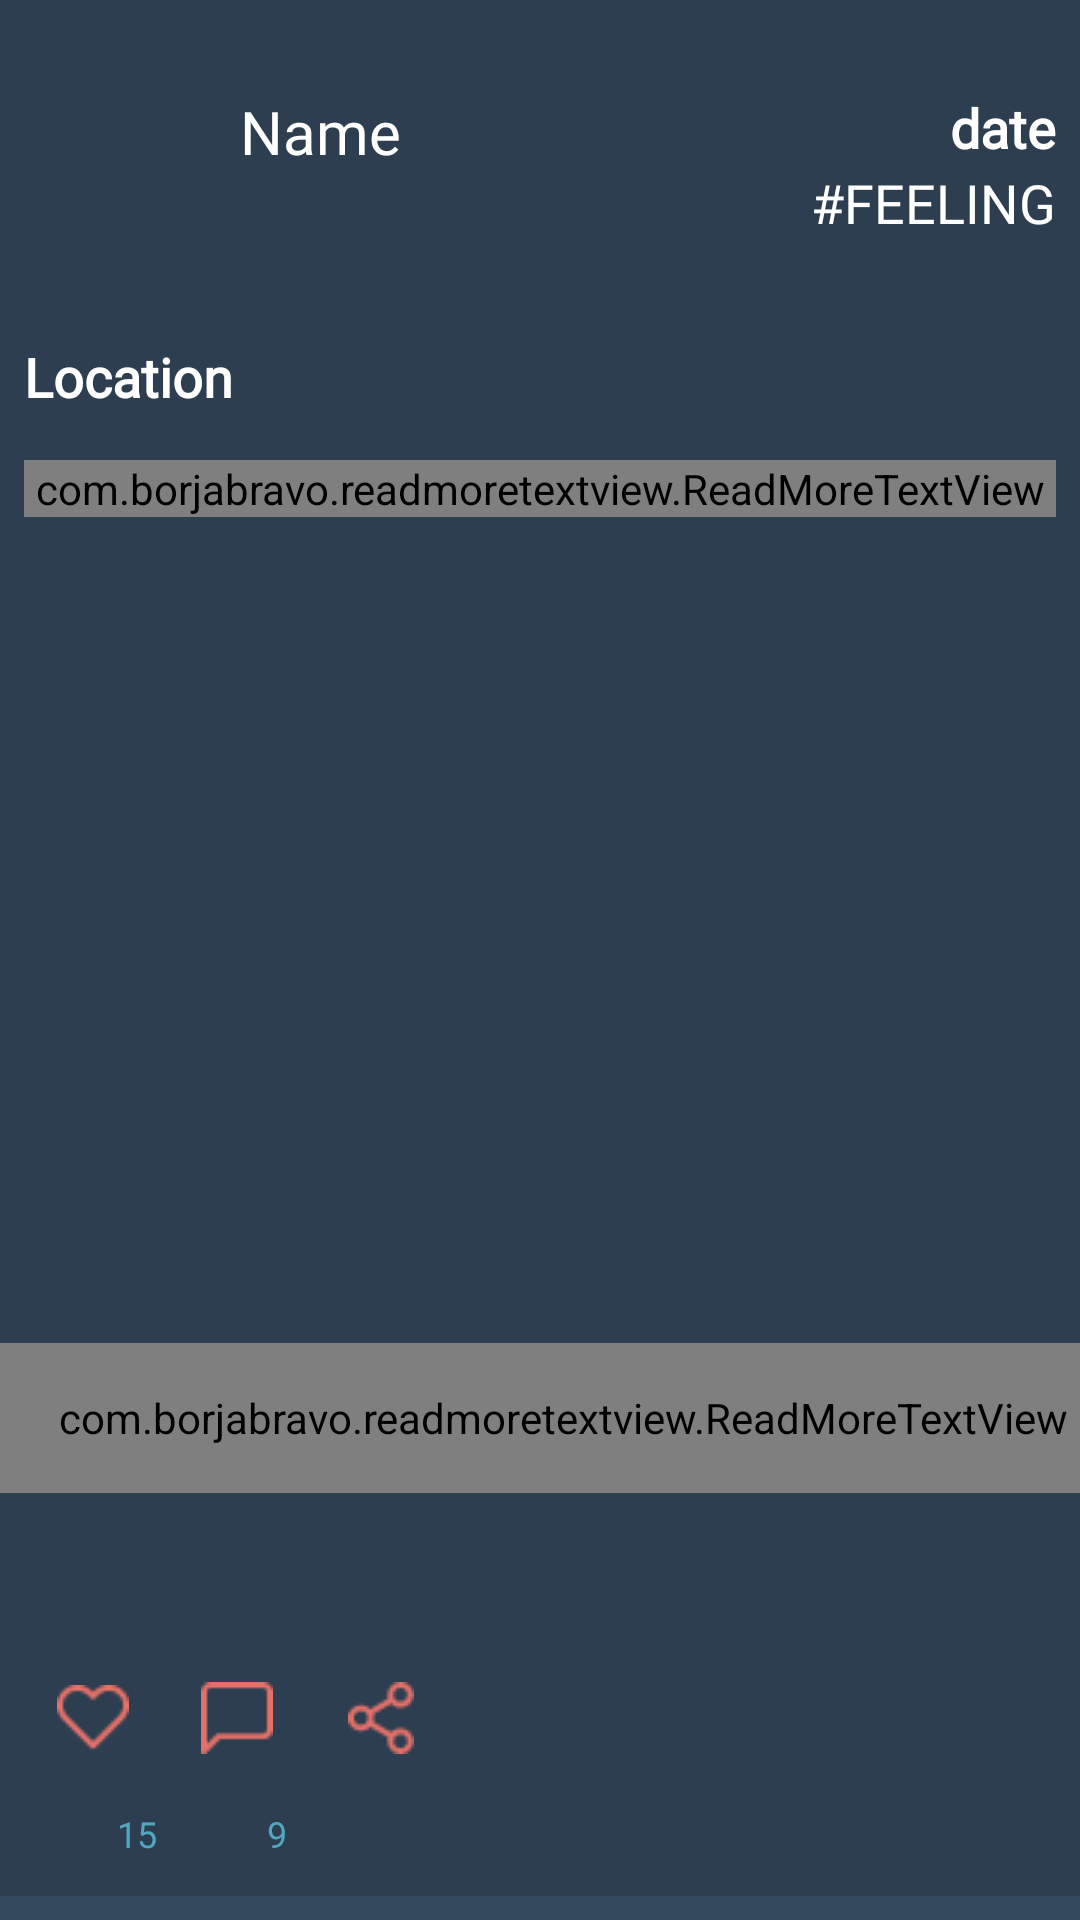

Produce the Android XML layout that renders to this screen, including the resource entries it uses.
<!-- AndroidManifest.xml: application theme AppTheme -->
<!-- res/layout/memory_item.xml -->
<?xml version="1.0" encoding="utf-8"?>
<LinearLayout xmlns:android="http://schemas.android.com/apk/res/android"
    xmlns:app="http://schemas.android.com/apk/res-auto"
    android:id="@+id/list_item"
    android:layout_width="match_parent"
    android:layout_height="wrap_content">

    <androidx.constraintlayout.widget.ConstraintLayout
        android:layout_width="match_parent"
        android:layout_height="match_parent"
        android:layout_weight="1"
        android:background="@color/colorPrimary">

        <ImageView
            android:id="@+id/background"
            android:layout_width="414dp"
            android:layout_height="0dp"
            android:layout_marginBottom="8dp"
            android:background="@color/colorPrimaryDark"
            android:clickable="false"
            app:layout_constraintBottom_toBottomOf="parent"
            app:layout_constraintEnd_toEndOf="parent"
            app:layout_constraintHorizontal_bias="0.0"
            app:layout_constraintStart_toStartOf="parent"
            app:layout_constraintTop_toTopOf="parent"
            app:layout_constraintVertical_bias="1.0" />

        <ImageView
            android:id="@+id/picture_person"
            android:layout_width="64dp"
            android:layout_height="64dp"
            android:layout_marginStart="8dp"
            android:layout_marginLeft="8dp"
            android:layout_weight="1"
            app:layout_constraintBottom_toBottomOf="parent"
            app:layout_constraintStart_toStartOf="parent"
            app:layout_constraintTop_toTopOf="parent"
            app:layout_constraintVertical_bias="0.065"
            app:srcCompat="@drawable/alex" />

        <TextView
            android:id="@+id/feelingtxt"
            android:layout_width="wrap_content"
            android:layout_height="wrap_content"
            android:layout_marginEnd="8dp"
            android:layout_marginRight="8dp"
            android:fontFamily="@font/quicksand_bold"
            android:text="#FEELING"
            android:textColor="#FFFFFF"
            android:textSize="18sp"
            app:layout_constraintEnd_toEndOf="parent"
            app:layout_constraintTop_toBottomOf="@+id/memory_date" />

        <TextView
            android:id="@+id/locationtxt"
            android:layout_width="0dp"
            android:layout_height="wrap_content"
            android:layout_marginStart="8dp"
            android:layout_marginLeft="8dp"
            android:layout_marginTop="12dp"
            android:fontFamily="@font/quicksand_bold"
            android:text="@string/location"
            android:textColor="#FFFFFF"
            android:textSize="18sp"
            android:textStyle="bold"
            app:layout_constraintEnd_toEndOf="@+id/descr"
            app:layout_constraintStart_toStartOf="parent"
            app:layout_constraintTop_toBottomOf="@+id/picture_person" />

        <TextView
            android:id="@+id/name_txt_person"
            android:layout_width="wrap_content"
            android:layout_height="25dp"
            android:layout_marginStart="8dp"
            android:layout_marginBottom="8dp"
            android:fontFamily="@font/quicksand_bold"
            android:text="Name"

            android:textColor="#FFFFFF"
            android:textSize="20sp"
            app:layout_constraintBottom_toBottomOf="@+id/picture_person"
            app:layout_constraintStart_toEndOf="@+id/picture_person"
            app:layout_constraintTop_toTopOf="parent"
            android:layout_marginLeft="8dp"
            app:layout_constraintVertical_bias="0.446" />

        <TextView
            android:id="@+id/memory_date"
            android:layout_width="0dp"
            android:layout_height="25dp"
            android:layout_marginEnd="8dp"
            android:fontFamily="@font/quicksand_bold"
            android:gravity="end"
            android:text="date"
            android:textAlignment="textEnd"
            android:textColor="#FFFFFF"
            android:textSize="18sp"
            android:textStyle="bold"
            app:layout_constraintEnd_toEndOf="parent"
            app:layout_constraintStart_toEndOf="@+id/name_txt_person"
            android:layout_marginRight="8dp"
            app:layout_constraintTop_toTopOf="@+id/name_txt_person" />

        <androidx.recyclerview.widget.RecyclerView
            android:id="@+id/memory_pic"
            android:layout_width="0dp"
            android:layout_height="201dp"
            android:layout_margin="12dp"
            android:layout_marginStart="8dp"
            android:layout_marginEnd="8dp"
            android:foregroundGravity="center"
            android:padding="12dp"
            app:layout_constraintBottom_toBottomOf="parent"
            app:layout_constraintEnd_toEndOf="parent"
            app:layout_constraintHorizontal_bias="1.0"
            app:layout_constraintStart_toStartOf="parent"
            app:layout_constraintTop_toBottomOf="@+id/descr"
            app:layout_constraintVertical_bias="0.035" />

        <ImageButton
            android:id="@+id/commentbtn2"
            android:layout_width="48dp"
            android:layout_height="48dp"
            android:background="@color/colorPrimaryDark"

            app:layout_constraintBottom_toBottomOf="@+id/likebtn"
            app:layout_constraintStart_toEndOf="@+id/likebtn"
            app:layout_constraintTop_toTopOf="@+id/likebtn"
            app:layout_constraintVertical_bias="0.0"
            app:srcCompat="@drawable/comment" />

        <ImageButton
            android:id="@+id/likebtn"
            android:layout_width="48dp"
            android:layout_height="48dp"
            android:layout_marginBottom="8dp"
            android:background="@color/colorPrimaryDark"

            app:layout_constraintBottom_toBottomOf="@+id/background"
            app:layout_constraintEnd_toEndOf="parent"
            app:layout_constraintHorizontal_bias="0.022"
            app:layout_constraintStart_toStartOf="parent"
            app:layout_constraintTop_toBottomOf="@+id/memory_pic"
            app:layout_constraintVertical_bias="0.85"
            app:srcCompat="@drawable/like" />

        <TextView
            android:id="@+id/commentNum"
            android:layout_width="22dp"
            android:layout_height="17dp"
            android:layout_marginStart="28dp"
            android:layout_marginLeft="28dp"
            android:layout_marginBottom="20dp"

            android:fontFamily="@font/quicksand_bold"
            android:text="9"
            android:textColor="@color/colorLogin"
            android:textSize="12sp"
            app:layout_constraintBottom_toBottomOf="parent"
            app:layout_constraintStart_toEndOf="@+id/likesNum" />

        <TextView
            android:id="@+id/likesNum"
            android:layout_width="22dp"
            android:layout_height="17dp"
            android:layout_marginStart="32dp"
            android:layout_marginLeft="24dp"
            android:layout_marginBottom="20dp"
            android:fontFamily="@font/quicksand_bold"
            android:text="15"
            android:textColor="@color/colorLogin"
            android:textSize="12sp"
            app:layout_constraintBottom_toBottomOf="parent"
            app:layout_constraintEnd_toStartOf="@+id/commentbtn2"
            app:layout_constraintHorizontal_bias="0.0"
            app:layout_constraintStart_toStartOf="@+id/likebtn" />

        <ImageButton
            android:id="@+id/sharebtn2"
            android:layout_width="48dp"
            android:layout_height="48dp"

            android:background="@color/colorPrimaryDark"
            android:onClick="shareMyMemories"
            app:layout_constraintStart_toEndOf="@+id/commentbtn2"
            app:layout_constraintTop_toTopOf="@+id/commentbtn2"
            app:srcCompat="@drawable/sharenew" />

        <com.borjabravo.readmoretextview.ReadMoreTextView
            android:id="@+id/tags_text"
            android:layout_width="380dp"
            android:layout_height="50dp"
            android:layout_marginTop="224dp"
            android:background="@drawable/edit_round3"
            android:fontFamily="@font/quicksand_bold"
            android:gravity="center_vertical"
            android:paddingLeft="5dp"
            android:text="#TAG"
            android:textColor="@color/colorName"
            android:textSize="18sp"
            android:textStyle="bold"
            android:visibility="visible"
            app:colorClickableText="@color/colorGrayHint"
            app:layout_constraintBottom_toTopOf="@+id/sharebtn2"
            app:layout_constraintEnd_toEndOf="parent"
            app:layout_constraintHorizontal_bias="0.258"
            app:layout_constraintStart_toStartOf="parent"
            app:layout_constraintTop_toBottomOf="@+id/descr"
            app:trimCollapsedText="@string/showMore"
            app:trimExpandedText="@string/showLess"
            app:trimLength="35"
            app:trimMode="trimModeLength" />

        <com.borjabravo.readmoretextview.ReadMoreTextView
            android:id="@+id/descr"
            android:layout_width="match_parent"
            android:layout_height="wrap_content"
            android:layout_marginStart="8dp"
            android:layout_marginLeft="8dp"
            android:layout_marginTop="52dp"
            android:layout_marginEnd="8dp"
            android:layout_marginRight="8dp"
            android:fontFamily="@font/quicksand_bold"
            android:gravity="start"

            android:text="Description about this memory"
            android:textAlignment="textStart"
            android:textColor="#FFFFFF"
            android:textSize="18sp"

            android:textStyle="bold"
            app:colorClickableText="@color/colorGrayHint"
            app:layout_constraintEnd_toEndOf="@+id/background"
            app:layout_constraintStart_toStartOf="parent"
            app:layout_constraintTop_toBottomOf="@+id/picture_person"
            app:trimCollapsedText="@string/showMore"
            app:trimExpandedText="@string/showLess"
            app:trimLength="120"
            app:trimMode="trimModeLength" />

    </androidx.constraintlayout.widget.ConstraintLayout>
</LinearLayout>
<!-- resources referenced by this layout -->
<resources>
  <color name="colorGrayHint">#4DFFFFFF</color>
  <color name="colorLogin">#52A6C2</color>
  <color name="colorName">#52A6C2</color>
  <color name="colorPrimary">#34495E</color>
  <color name="colorPrimaryDark">#2C3E50</color>
  <!-- drawable comment: png bitmap (drawable, 295 bytes) -->
  <!-- drawable edit_round3 (drawable) -->
  <?xml version="1.0" encoding="utf-8"?>
  
  <shape xmlns:android="http://schemas.android.com/apk/res/android"
      android:shape="rectangle">
  
      <corners android:radius="40dp" />
      <solid android:color="#34495E" />
  </shape>
  <!-- drawable like: png bitmap (drawable, 499 bytes) -->
  <!-- drawable sharenew: png bitmap (drawable, 657 bytes) -->
  <string name="location">Location</string>
  <string name="showLess">" show less"</string>
  <string name="showMore">" show more"</string>
  <style name="AppTheme" parent="Theme.AppCompat.Light.NoActionBar">
          
          <item name="colorPrimary">@color/colorPrimary</item>
          <item name="colorPrimaryDark">@color/colorPrimaryDark</item>
          <item name="colorAccent">@color/colorAccent</item>
          <item name="android:dropDownListViewStyle">@style/DropDownListViewStyle</item>
      </style>
  <color name="colorAccent">#D81B60</color>
  <style name="DropDownListViewStyle">
          <item name="android:divider">@drawable/tags_dottedline</item>
          <item name="android:dividerHeight">2dp</item>
      </style>
  <!-- drawable tags_dottedline (drawable) -->
  <?xml version="1.0" encoding="utf-8"?>
  <shape xmlns:android="http://schemas.android.com/apk/res/android"
      android:shape="rectangle">
      <size android:height="2dp" />
      <solid android:color="@color/colorAccentTagSeparator" />
  </shape>
  <color name="colorAccentTagSeparator">#A1E47169</color>
</resources>
